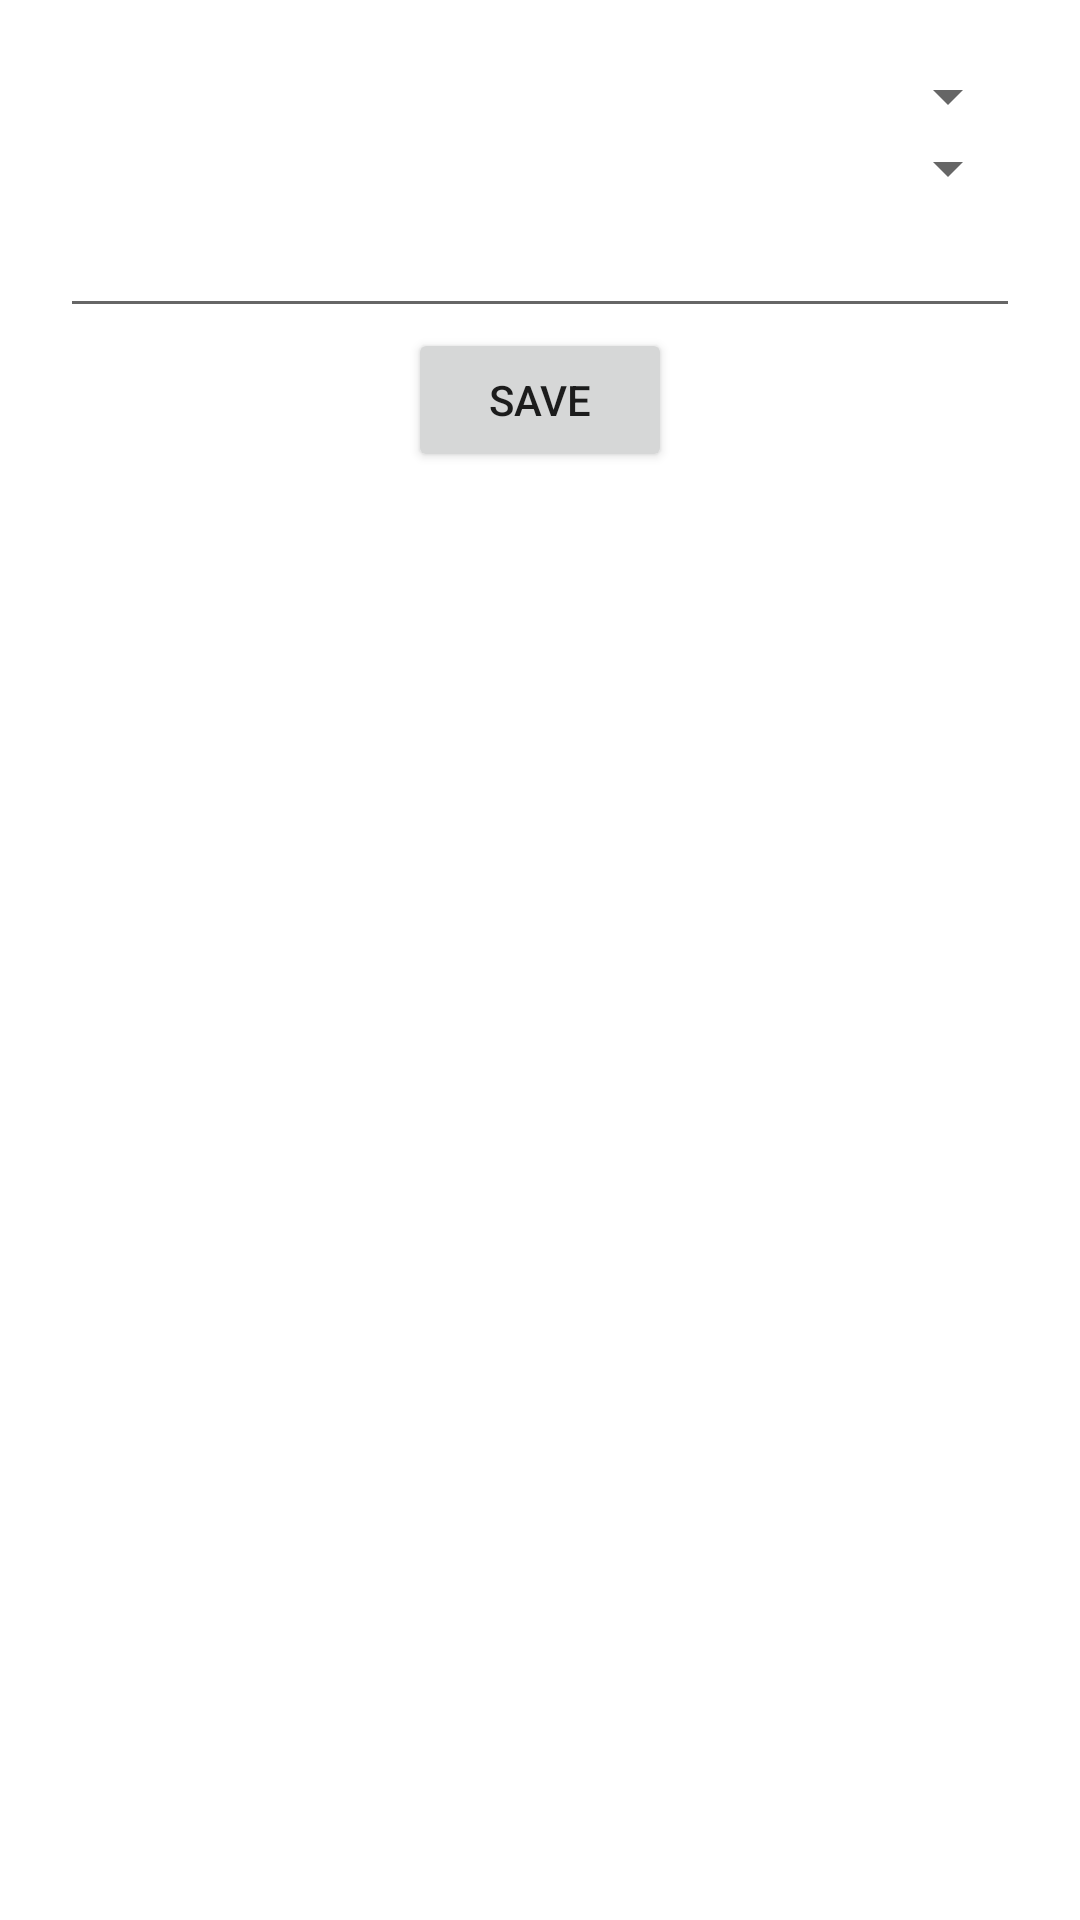

The Android layout XML behind this screen, and the referenced resources:
<!-- AndroidManifest.xml: application theme Theme.MultipleTable -->
<!-- res/layout/fragment_order.xml -->
<?xml version="1.0" encoding="UTF-8"?>
<LinearLayout xmlns:android="http://schemas.android.com/apk/res/android"
    xmlns:app="http://schemas.android.com/apk/res-auto"
    xmlns:tools="http://schemas.android.com/tools"
    android:layout_width="match_parent"
    android:layout_height="match_parent"
    android:gravity="center"
    android:orientation="vertical"
    android:padding="20dp"
    tools:context=".fragments.OrderFragment">

    <Spinner
        android:id="@+id/customer_spinner"
        android:layout_width="match_parent"
        android:layout_height="wrap_content" />

    <Spinner
        android:id="@+id/employee_spinner"
        android:layout_width="match_parent"
        android:layout_height="wrap_content" />

    <EditText
        android:id="@+id/edit"
        android:layout_width="match_parent"
        android:layout_height="wrap_content" />

    <Button
        android:id="@+id/save_btn"
        android:layout_width="wrap_content"
        android:layout_height="wrap_content"
        android:text="Save" />

    <androidx.recyclerview.widget.RecyclerView
        android:id="@+id/rv"
        android:layout_width="match_parent"
        android:layout_height="match_parent"
        app:layoutManager="androidx.recyclerview.widget.LinearLayoutManager" />

</LinearLayout>
<!-- resources referenced by this layout -->
<resources>
  <style name="Theme.MultipleTable" parent="Theme.MaterialComponents.DayNight.DarkActionBar">
          
          <item name="colorPrimary">@color/purple_500</item>
          <item name="colorPrimaryVariant">@color/purple_700</item>
          <item name="colorOnPrimary">@color/white</item>
          
          <item name="colorSecondary">@color/teal_200</item>
          <item name="colorSecondaryVariant">@color/teal_700</item>
          <item name="colorOnSecondary">@color/black</item>
          
          <item name="android:statusBarColor" tools:targetApi="l">?attr/colorPrimaryVariant</item>
          
      </style>
  <!-- not gathered from this repository: default colours our renderer supplied (Android Studio template values) -->
  <color name="purple_500">#FF6200EE</color>
  <color name="purple_700">#FF3700B3</color>
  <color name="teal_200">#FF03DAC5</color>
  <color name="teal_700">#FF018786</color>
  <color name="black">#FF000000</color>
  <color name="white">#FFFFFFFF</color>
</resources>
